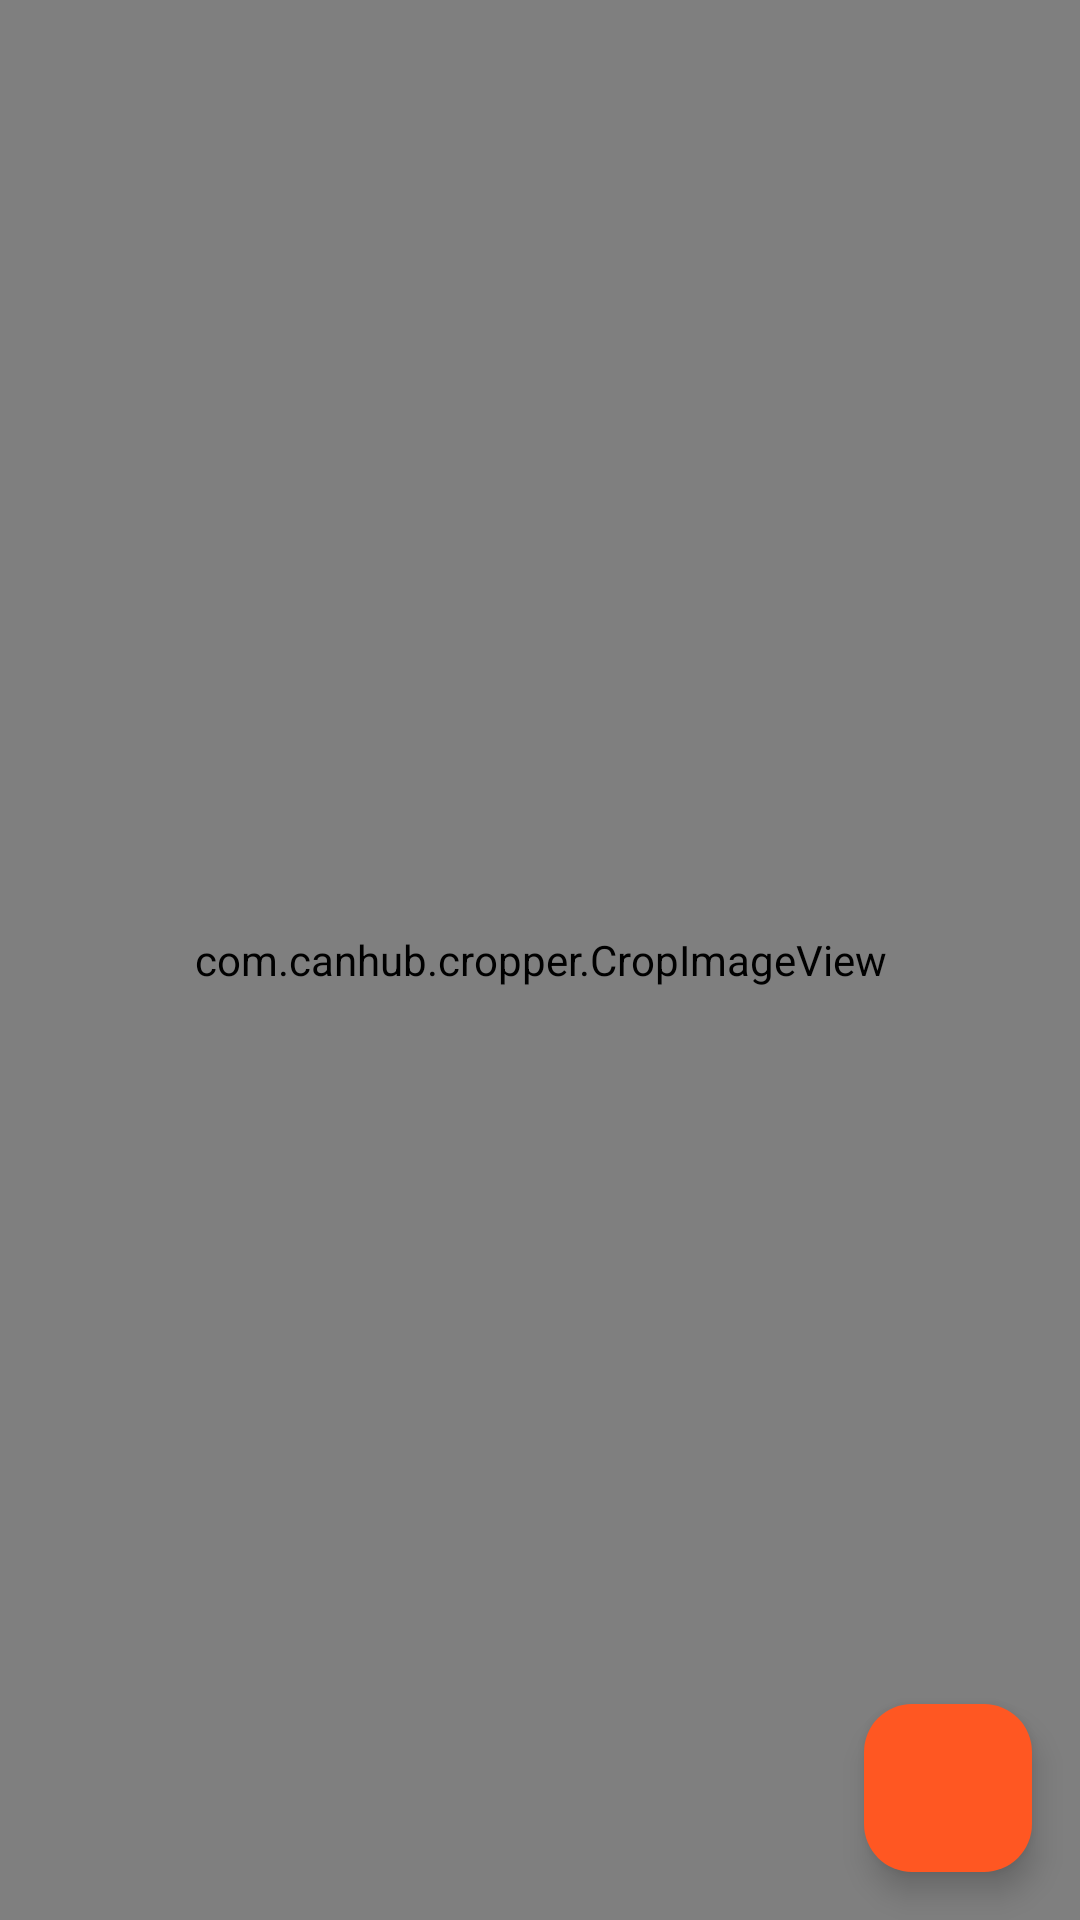

Reconstruct the res/layout file that produces this screen, plus the resources it refers to.
<!-- AndroidManifest.xml: application theme Theme.ProjectFinance -->
<!-- res/layout/fragment_crop_image.xml -->
<?xml version="1.0" encoding="utf-8"?>
<androidx.constraintlayout.widget.ConstraintLayout xmlns:android="http://schemas.android.com/apk/res/android"
    xmlns:app="http://schemas.android.com/apk/res-auto"
    android:layout_width="match_parent"
    android:layout_height="match_parent">

    <com.canhub.cropper.CropImageView
        android:id="@+id/crop_image__view__image_cropper"
        android:layout_width="0dp"
        android:layout_height="0dp"
        app:layout_constraintBottom_toBottomOf="parent"
        app:layout_constraintEnd_toEndOf="parent"
        app:layout_constraintStart_toStartOf="parent"
        app:layout_constraintTop_toTopOf="parent" />

    <ImageView
        android:id="@+id/crop_image__btn__rotate"
        style="@style/Drawable"
        android:layout_width="32dp"
        android:layout_height="32dp"
        android:layout_margin="20dp"
        android:contentDescription="@string/crop_image__rotate_image_desc"
        android:src="@drawable/ic_rotate"
        app:layout_constraintEnd_toEndOf="parent"
        app:layout_constraintTop_toTopOf="parent" />

    <include
        android:id="@+id/crop_image__include__loading"
        layout="@layout/loading_view" />

    <com.google.android.material.floatingactionbutton.FloatingActionButton
        android:id="@+id/crop_image__btn__apply"
        android:layout_width="wrap_content"
        android:layout_height="wrap_content"
        android:layout_margin="16dp"
        android:contentDescription="@string/crop_image__apply_crop_desc"
        android:src="@drawable/ic_save"
        app:layout_constraintBottom_toBottomOf="parent"
        app:layout_constraintEnd_toEndOf="parent"
        android:backgroundTint="?attr/colorPrimary"
        app:tint="?attr/colorOnPrimary" />

</androidx.constraintlayout.widget.ConstraintLayout>
<!-- res/layout/loading_view.xml (included above) -->
<?xml version="1.0" encoding="utf-8"?>
<androidx.constraintlayout.widget.ConstraintLayout xmlns:android="http://schemas.android.com/apk/res/android"
    xmlns:app="http://schemas.android.com/apk/res-auto"
    xmlns:tools="http://schemas.android.com/tools"
    android:id="@+id/loading__container__main"
    android:layout_width="match_parent"
    android:layout_height="match_parent"
    android:focusable="true"
    android:clickable="true"
    android:background="@color/loading_background"
    android:orientation="vertical"
    android:visibility="gone"
    android:elevation="100dp"
    tools:visibility="visible">

    <ProgressBar
        android:id="@+id/loading__progress__loading"
        android:layout_width="wrap_content"
        android:layout_height="wrap_content"
        android:layout_marginBottom="16dp"
        app:layout_constraintBottom_toTopOf="@id/loading__label__loading_text"
        app:layout_constraintEnd_toEndOf="parent"
        app:layout_constraintStart_toStartOf="parent"
        app:layout_constraintTop_toTopOf="parent"
        app:layout_constraintVertical_chainStyle="packed" />

    <TextView
        android:id="@+id/loading__label__loading_text"
        style="@style/Text.Bold.Body1.White"
        android:layout_width="0dp"
        android:layout_height="wrap_content"
        android:layout_marginBottom="64dp"
        android:gravity="center"
        app:layout_constraintBottom_toBottomOf="parent"
        app:layout_constraintEnd_toEndOf="parent"
        app:layout_constraintStart_toStartOf="parent"
        app:layout_constraintTop_toBottomOf="@id/loading__progress__loading"
        app:layout_constraintVertical_chainStyle="packed"
        tools:text="Loading" />

</androidx.constraintlayout.widget.ConstraintLayout>
<!-- resources referenced by this layout -->
<resources>
  <color name="loading_background">#E6000000</color>
  <string name="crop_image__apply_crop_desc">Apply crop</string>
  <string name="crop_image__rotate_image_desc">Rotate image 90 degrees</string>
  <style name="Drawable" parent="Theme.ProjectFinance">
          <item name="drawableTint">@color/black</item>
          <item name="android:tint">@color/black</item>
      </style>
  <style name="Text.Bold.Body1.White">
          <item name="android:textColor">@color/white</item>
      </style>
  <style name="Theme.ProjectFinance" parent="Theme.Material3.Light.NoActionBar">
          
          <item name="colorPrimary">@color/orange</item>
          <item name="colorPrimaryVariant">@color/dark_orange</item>
          <item name="colorOnPrimary">@color/white</item>
          <item name="colorSecondary">@color/orange</item>
          <item name="colorSecondaryVariant">@color/dark_orange</item>
          <item name="colorOnSecondary">@color/white</item>
          <item name="colorTertiary">?android:attr/textColor</item>
          <item name="android:textColor">@color/black</item>
          <item name="colorPrimaryContainer">?attr/colorPrimary</item>
          <item name="colorError">@color/red</item>
          <item name="colorOnError">@color/white</item>
          <item name="colorErrorContainer">@color/md_theme_dark_errorContainer</item>
          <item name="colorSecondaryContainer">@color/light_orange_25_alpha</item>
          <item name="colorOnErrorContainer">@color/md_theme_dark_onErrorContainer</item>
          <item name="colorOnBackground">@color/md_theme_dark_onBackground</item>
          <item name="colorSurface">@color/white</item>
          <item name="colorOnSurface">@color/md_theme_dark_onSurface</item>
          <item name="scrimBackground">@color/transparent</item>
          
          <item name="android:statusBarColor">?attr/colorPrimary</item>
          
          <item name="android:windowLightStatusBar" tools:targetApi="M">true</item>
          <item name="colorControlNormal">@color/white</item>
          <item name="snackbarStyle">@style/SnackBarBackgroundStyle</item>
          <item name="snackbarButtonStyle">@style/SnackBarBtn</item>
          <item name="snackbarTextViewStyle">@style/SnackBarText</item>
          <item name="android:forceDarkAllowed" tools:targetApi="q">false</item>
      </style>
  <color name="black">#FF000000</color>
  <color name="white">#FFFFFFFF</color>
  <color name="orange">#ff5722</color>
  <color name="dark_orange">#f85424</color>
  <color name="red">#F32013</color>
  <color name="md_theme_dark_errorContainer">#F9DEDC</color>
  <color name="light_orange_25_alpha">#40FF7E55</color>
  <color name="md_theme_dark_onErrorContainer">#410E0B</color>
  <color name="md_theme_dark_onBackground">#00AABB</color>
  <color name="md_theme_dark_onSurface">#E6E1E5</color>
  <color name="transparent">#00FFFFFF</color>
  <style name="SnackBarBackgroundStyle" parent="@style/Widget.Material3.Snackbar">
          <item name="backgroundTint">@color/white</item>
      </style>
  <style name="SnackBarBtn" parent="@style/Widget.MaterialComponents.Button.TextButton.Snackbar">
          <item name="android:textColor">?attr/colorPrimary</item>
      </style>
  <style name="SnackBarText" parent="@style/Widget.MaterialComponents.Snackbar.TextView">
          <item name="android:textColor">@color/black</item>
      </style>
</resources>
